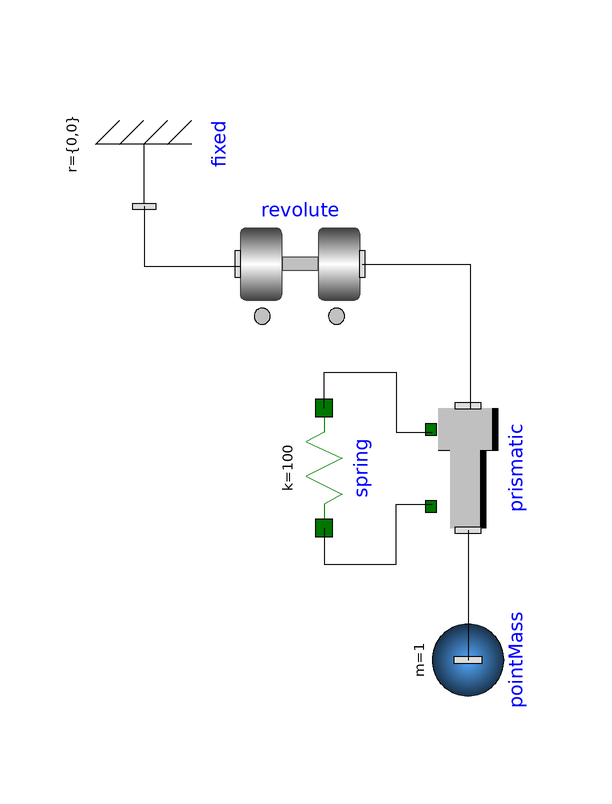

Above is the diagram view of the following Modelica model: its components placed by their Placement annotations and its connect equations drawn as lines.

model SpringPendulum
          DSFLib.Mechanical.Planar.Components.Revolute revolute annotation(
            Placement(visible = true, transformation(origin = {-10, 16}, extent = {{-10, -10}, {10, 10}}, rotation = 0)));
          DSFLib.Mechanical.Planar.Components.pointMass pointMass(r.start = {cos(-1), sin(-1)}) annotation(
            Placement(visible = true, transformation(origin = {18, -50}, extent = {{-10, -10}, {10, 10}}, rotation = -90)));
          DSFLib.Mechanical.Planar.Components.Prismatic prismatic annotation(
            Placement(visible = true, transformation(origin = {18, -18}, extent = {{-10, -10}, {10, 10}}, rotation = -90)));
          DSFLib.Mechanical.Translational.Components.Spring spring(k = 100, s_rel0 = 1) annotation(
            Placement(visible = true, transformation(origin = {-6, -18}, extent = {{-10, -10}, {10, 10}}, rotation = -90)));
          DSFLib.Mechanical.Planar.Components.Fixed fixed annotation(
            Placement(visible = true, transformation(origin = {-36, 36}, extent = {{-10, -10}, {10, 10}}, rotation = -90)));
        equation
          connect(prismatic.frame_b, pointMass.frame) annotation(
            Line(points = {{18, -28.4}, {18, -50}}));
          connect(revolute.frame_b, prismatic.frame_a) annotation(
            Line(points = {{0.4, 16}, {18.4, 16}, {18.4, -8}}));
          connect(fixed.frame, revolute.frame_a) annotation(
            Line(points = {{-36, 25.6}, {-36, 15.6}, {-20, 15.6}}));
          connect(spring.flange_a, prismatic.support) annotation(
            Line(points = {{-6, -8}, {-6, -2}, {6, -2}, {6, -12}, {12, -12}}));
          connect(spring.flange_b, prismatic.flange_a) annotation(
            Line(points = {{-6, -28}, {-6, -34}, {6, -34}, {6, -24}, {12, -24}}));
          annotation(
            Diagram,
            experiment(StartTime = 0, StopTime = 20, Tolerance = 1e-06, Interval = 0.004));
        end SpringPendulum;